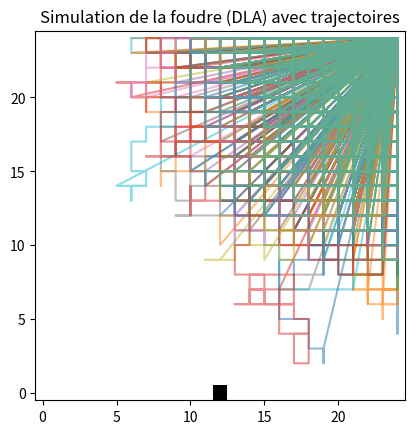

Write Python code to recreate this figure.
import numpy as np
import matplotlib.pyplot as plt
import random

# Paramètres de simulation
grid_size = 25
num_particles = 20
stick_radius = 1
start_point = (grid_size // 2, 0)
max_steps = 100000
E_field = np.random.uniform(low=0, high=2e6, size=(grid_size, grid_size, 2))
charge_part = 1
ionization_threshold = 1e6
ionization_probability = 0.1
grid = np.zeros((grid_size, grid_size), dtype=bool)
grid[start_point] = True

def generate_new_particle(grid_size):
    return (grid_size//2, grid_size-1)

def is_touching_structure(x, y, grid, stick_radius=1):
    for dx in range(-stick_radius, stick_radius+1):
        for dy in range(-stick_radius, stick_radius+1):
            if 0 <= x + dx < grid.shape[0] and 0 <= y + dy < grid.shape[1]:
                if grid[x + dx, y + dy]:
                    return True
    return False

def ionization_movement(x, y, grid_size, E_field, charge, ionization_threshold, ionization_probability):
    Ex, Ey = E_field[x][y]
    if abs(Ex) + abs(Ey) > ionization_threshold:
        if random.random() < ionization_probability:
            direction_x = charge * Ex * 0.01
            direction_y = charge * Ey * 0.01
        else:
            direction_x, direction_y = random.choices([(1, 0), (-1, 0), (0, 1), (0, -1)], weights=[1, 1, 1, 1])[0]
    else:
        direction_x, direction_y = random.choices([(1, 0), (-1, 0), (0, 1), (0, -1)], weights=[1, 1, 1, 1])[0]
    
    x_new = max(0, min(x + int(direction_x), grid_size - 1))
    y_new = max(0, min(y + int(direction_y), grid_size - 1))
    
    return x_new, y_new

# Simulation de DLA
trajectories = []
for i in range(num_particles):
    x, y = generate_new_particle(grid_size)
    trajectory = [(x, y)]
    step = 0
    while step < max_steps:
        x, y = ionization_movement(x, y, grid_size, E_field, charge_part, ionization_threshold, ionization_probability)
        trajectory.append((x, y))
        if is_touching_structure(x, y, grid, stick_radius):
            grid[x, y] = True
            print(f"Particule {i+1} attachée après {step} pas")
            break
        step += 1
    trajectories.append(trajectory)

# Visualisation
for trajectory in trajectories:
   xs, ys = zip(*trajectory)
   plt.plot(xs, ys, alpha=0.5)
plt.imshow(grid.T, cmap='binary', origin='lower')
plt.title("Simulation de la foudre (DLA) avec trajectoires")
plt.show()
